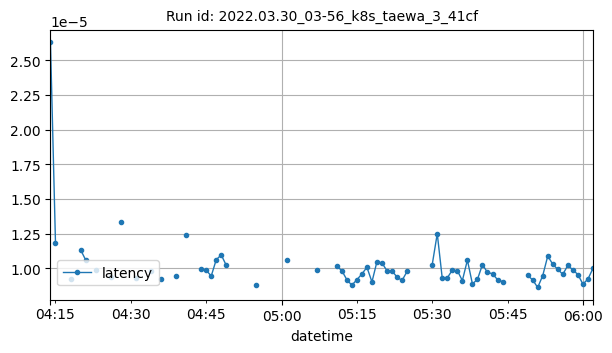

Values plotted in this chart, from the file beside it:
datetime, latency
2022-03-30T04:14:00Z, 2.6285648345947262e-05
2022-03-30T04:15:00Z, 1.1809666951497397e-05
2022-03-30T04:18:00Z, 9.208917617797852e-06
2022-03-30T04:20:00Z, 1.1338127983940978e-05
2022-03-30T04:21:00Z, 1.0609626770019531e-05
2022-03-30T04:23:00Z, 9.894371032714844e-06
2022-03-30T04:26:00Z, 9.386163008840461e-06
2022-03-30T04:28:00Z, 1.3339519500732424e-05
2022-03-30T04:31:00Z, 9.321031116303943e-06
2022-03-30T04:34:00Z, 9.818510575727982e-06
2022-03-30T04:36:00Z, 9.246494459069293e-06
2022-03-30T04:39:00Z, 9.437402089436846e-06
2022-03-30T04:41:00Z, 1.2407302856445312e-05
2022-03-30T04:44:00Z, 9.958560650165262e-06
2022-03-30T04:45:00Z, 9.874502817789716e-06
2022-03-30T04:46:00Z, 9.441375732421875e-06
2022-03-30T04:47:00Z, 1.0623931884765626e-05
2022-03-30T04:48:00Z, 1.096725463867187e-05
2022-03-30T04:49:00Z, 1.021385192871094e-05
2022-03-30T04:55:00Z, 8.811950683593752e-06
2022-03-30T05:01:00Z, 1.06048583984375e-05
2022-03-30T05:07:00Z, 9.860992431640625e-06
2022-03-30T05:11:00Z, 1.0152657826741534e-05
2022-03-30T05:12:00Z, 9.839351360614486e-06
2022-03-30T05:13:00Z, 9.179115295410158e-06
2022-03-30T05:14:00Z, 8.783340454101565e-06
2022-03-30T05:15:00Z, 9.18233716810072e-06
2022-03-30T05:16:00Z, 9.593963623046874e-06
2022-03-30T05:17:00Z, 1.0080337524414063e-05
2022-03-30T05:18:00Z, 9.021759033203124e-06
2022-03-30T05:19:00Z, 1.049041748046875e-05
2022-03-30T05:20:00Z, 1.0385513305664065e-05
2022-03-30T05:21:00Z, 9.822845458984376e-06
2022-03-30T05:22:00Z, 9.813308715820312e-06
2022-03-30T05:23:00Z, 9.365081787109372e-06
2022-03-30T05:24:00Z, 9.126663208007813e-06
2022-03-30T05:25:00Z, 9.784698486328125e-06
2022-03-30T05:30:00Z, 1.0271072387695312e-05
2022-03-30T05:31:00Z, 1.2502670288085935e-05
2022-03-30T05:32:00Z, 9.269714355468747e-06
2022-03-30T05:33:00Z, 9.317147104363693e-06
2022-03-30T05:34:00Z, 9.870529174804684e-06
2022-03-30T05:35:00Z, 9.832382202148438e-06
2022-03-30T05:36:00Z, 9.117126464843752e-06
2022-03-30T05:37:00Z, 1.0595321655273435e-05
2022-03-30T05:38:00Z, 8.878707885742188e-06
2022-03-30T05:39:00Z, 9.202957153320313e-06
2022-03-30T05:40:00Z, 1.0270338792067308e-05
2022-03-30T05:41:00Z, 9.705622990926104e-06
2022-03-30T05:42:00Z, 9.610102726862986e-06
2022-03-30T05:43:00Z, 9.183883666992188e-06
2022-03-30T05:44:00Z, 9.040832519531252e-06
2022-03-30T05:49:00Z, 9.498596191406247e-06
2022-03-30T05:50:00Z, 9.160292776007402e-06
2022-03-30T05:51:00Z, 8.6212158203125e-06
2022-03-30T05:52:00Z, 9.479522705078128e-06
2022-03-30T05:53:00Z, 1.0890960693359375e-05
2022-03-30T05:54:00Z, 1.0290145874023437e-05
2022-03-30T05:55:00Z, 9.927749633789061e-06
2022-03-30T05:56:00Z, 9.565353393554689e-06
... 6 more rows
